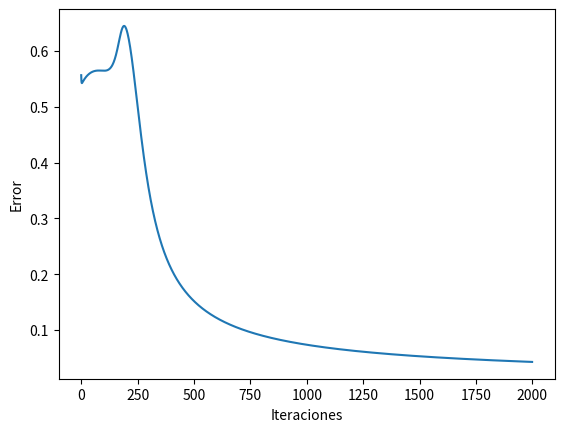

The matplotlib source for this figure:
from math import e
from random import random, uniform
import matplotlib.pyplot as plt


def entrenar_perceptron(tabla, lr, iteraciones, n):
    # Pesos de la Capa oculta
    w_oculta = []
    # Pesos ultima Neurona
    w_salida = []
    l_error = []

    for i in range(n):
        w_oculta.append([])
        for _ in range(3):
            w_oculta[i].append(round(uniform(-1, 1), 2))

    # Pesos de la Ultima Neurona
    for i in range(n+1):
        w_salida.append(round(uniform(-1, 1), 2))

    print("Pesos capa oculta:", w_oculta)
    print("Pesos ultima neurona:", w_salida)

    for iteraciones in range(iteraciones):
        print("Iteracion: ", iteraciones+1)
        for combinacion in tabla:
            x = 0
            # Salida de las neuronas de la capa oculta
            salida = [1]
            # Delta de los pesos de la neurona de salida
            dw_n_salida = []
            # Delta de las neuronas capa oculta
            delta_co = []
            # Delta de los pesos de las neuronas capa oculta
            dw_co = []
            #print("listas vacias:",salida,dw_co,dw_n_salida,delta_co)

            print("Fila de la tabla de la verdad:", combinacion)
            # entradas iniciales
            e0 = 1
            e1 = int(combinacion[0])
            e2 = int(combinacion[1])
            solucion_deseada = int(combinacion[2])
            x_neu_salida = 0

            for i in range(n):
                # x es sumatoria de cada peso por su entrada
                x = (e0*w_oculta[i][0]) + \
                    (e1*(w_oculta[i][1])) + (e2*w_oculta[i][2])
                # salida de las neuronas capa oculta
                salida.append(1/(1+e**(-x)))

            for i in range(n+1):
                # salida de la ultima neurona
                x_neu_salida += salida[i]*w_salida[i]

            salida_real = 1/(1+e**(-x_neu_salida))
            error = solucion_deseada-salida_real
            deltaf = salida_real*(1-salida_real)*error

            # Delta de los pesos de la neurona de salida
            # dw_n_salida.append(lr*e0*deltaf)
            for i in range(n+1):
                dw_n_salida.append(lr*salida[i]*deltaf)
                # Nuevos pesos ultima Neurona
                w_salida[i] = w_salida[i]+dw_n_salida[i]

            salida.pop(0)
            for i in range(n):
                # Deltas de las neuronas capa oculta
                delta_co.append(salida[i]*(1-salida[i])*deltaf)
                # Delta de los pesos de la capa oculta
                dw_co.append(lr*e0*delta_co[i])
                dw_co.append(lr*e1*delta_co[i])
                dw_co.append(lr*e2*delta_co[i])
            count = 0
            for i in range(n):
                for j in range(3):
                    # Nuevos pesos de la capa oculta
                    w_oculta[i][j] = w_oculta[i][j]+dw_co[count]
                    count += 1
            #print("Deltas de los pesos ultima Neurona:",dw_n_salida)
            #print("Pesos ultima neurona:",w_salida)
            #print("Nuevos pesos:",w_oculta)

            print("Salida real:", salida_real)
            print("Salida deseada:", solucion_deseada)
            print("error:", error)
            print("-------------------------")

        l_error.append(-error)
    plt.plot(l_error)
    plt.ylabel('Error')
    plt.xlabel('Iteraciones')
    plt.show()


if __name__ == "__main__":
    # Tabla de la verdad de XOR
    tabla_xor = ['000', '011', '101', '110']

    lr = 0.5
    iteraciones = 2000
    neuronas = 50
    entrenar_perceptron(tabla_xor, lr, iteraciones, neuronas)
